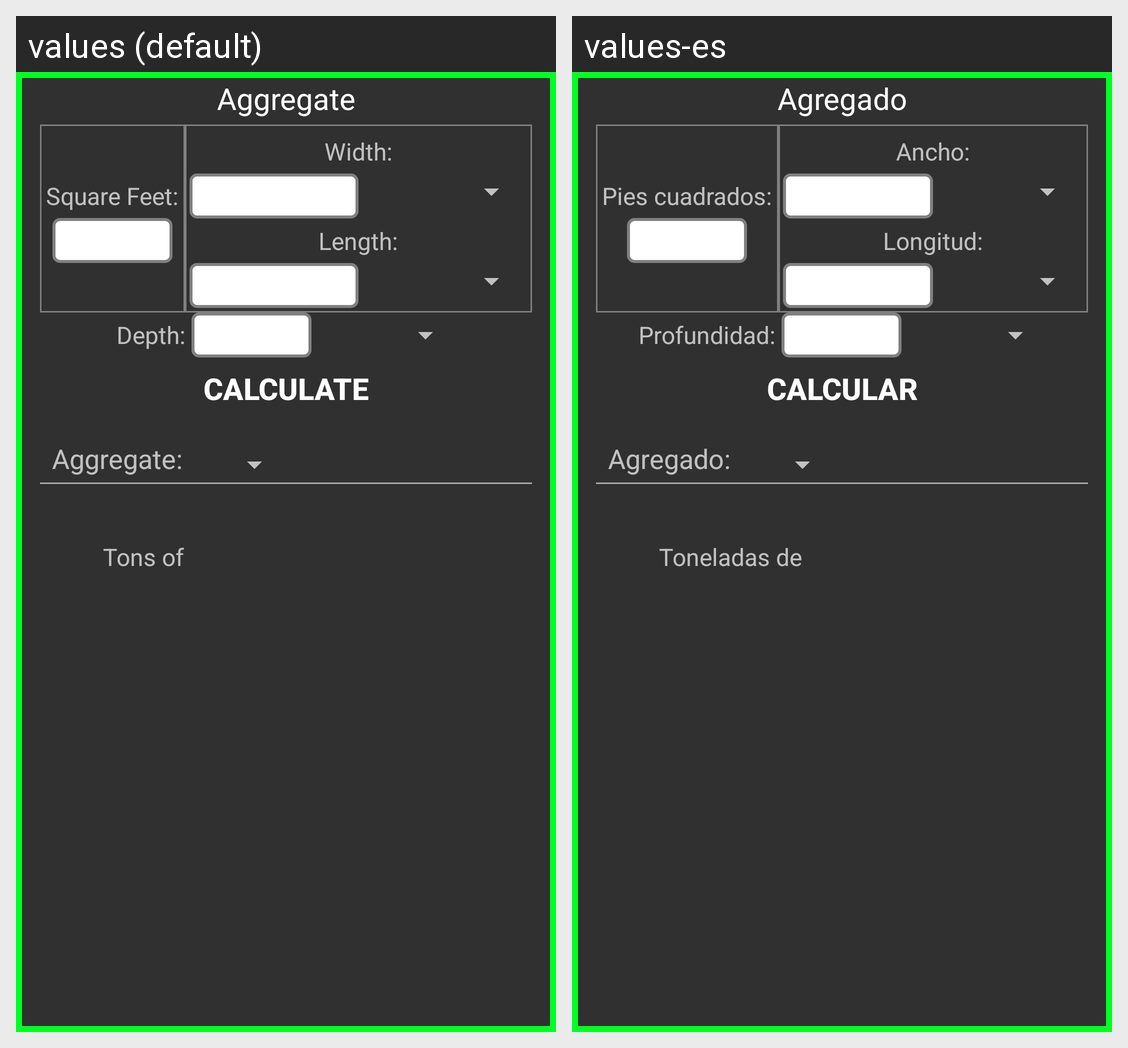

Here is an Android app screen in its default locale and in the app's own translations. Write out the translated-string differences for the strings that appear on this screen.
Android screen res/layout/backfill_calculator.xml rendered under 2 locales, left to right: values (default), values-es. Device: Nexus 5 (rendered at 1080×1920; each locale shown at half size, 540×960, under a caption strip naming it); theme AppTheme.
Strings drawn on this screen, with the default value and each locale's value (text and hints the layout hard-codes, and strings that could not be matched under every locale, appear in the picture but are not listed):

aggregate
  values: Aggregate:
  values-es: Agregado:

tons_of
  values: Tons of
  values-es: Toneladas de

backfill
  values: Aggregate
  values-es: Agregado

total_square_footage
  values: Square Feet:
  values-es: Pies cuadrados:

width
  values: Width:
  values-es: Ancho:

length
  values: Length:
  values-es: Longitud:

depth
  values: Depth:
  values-es: Profundidad:

calculate
  values: Calculate
  values-es: Calcular
